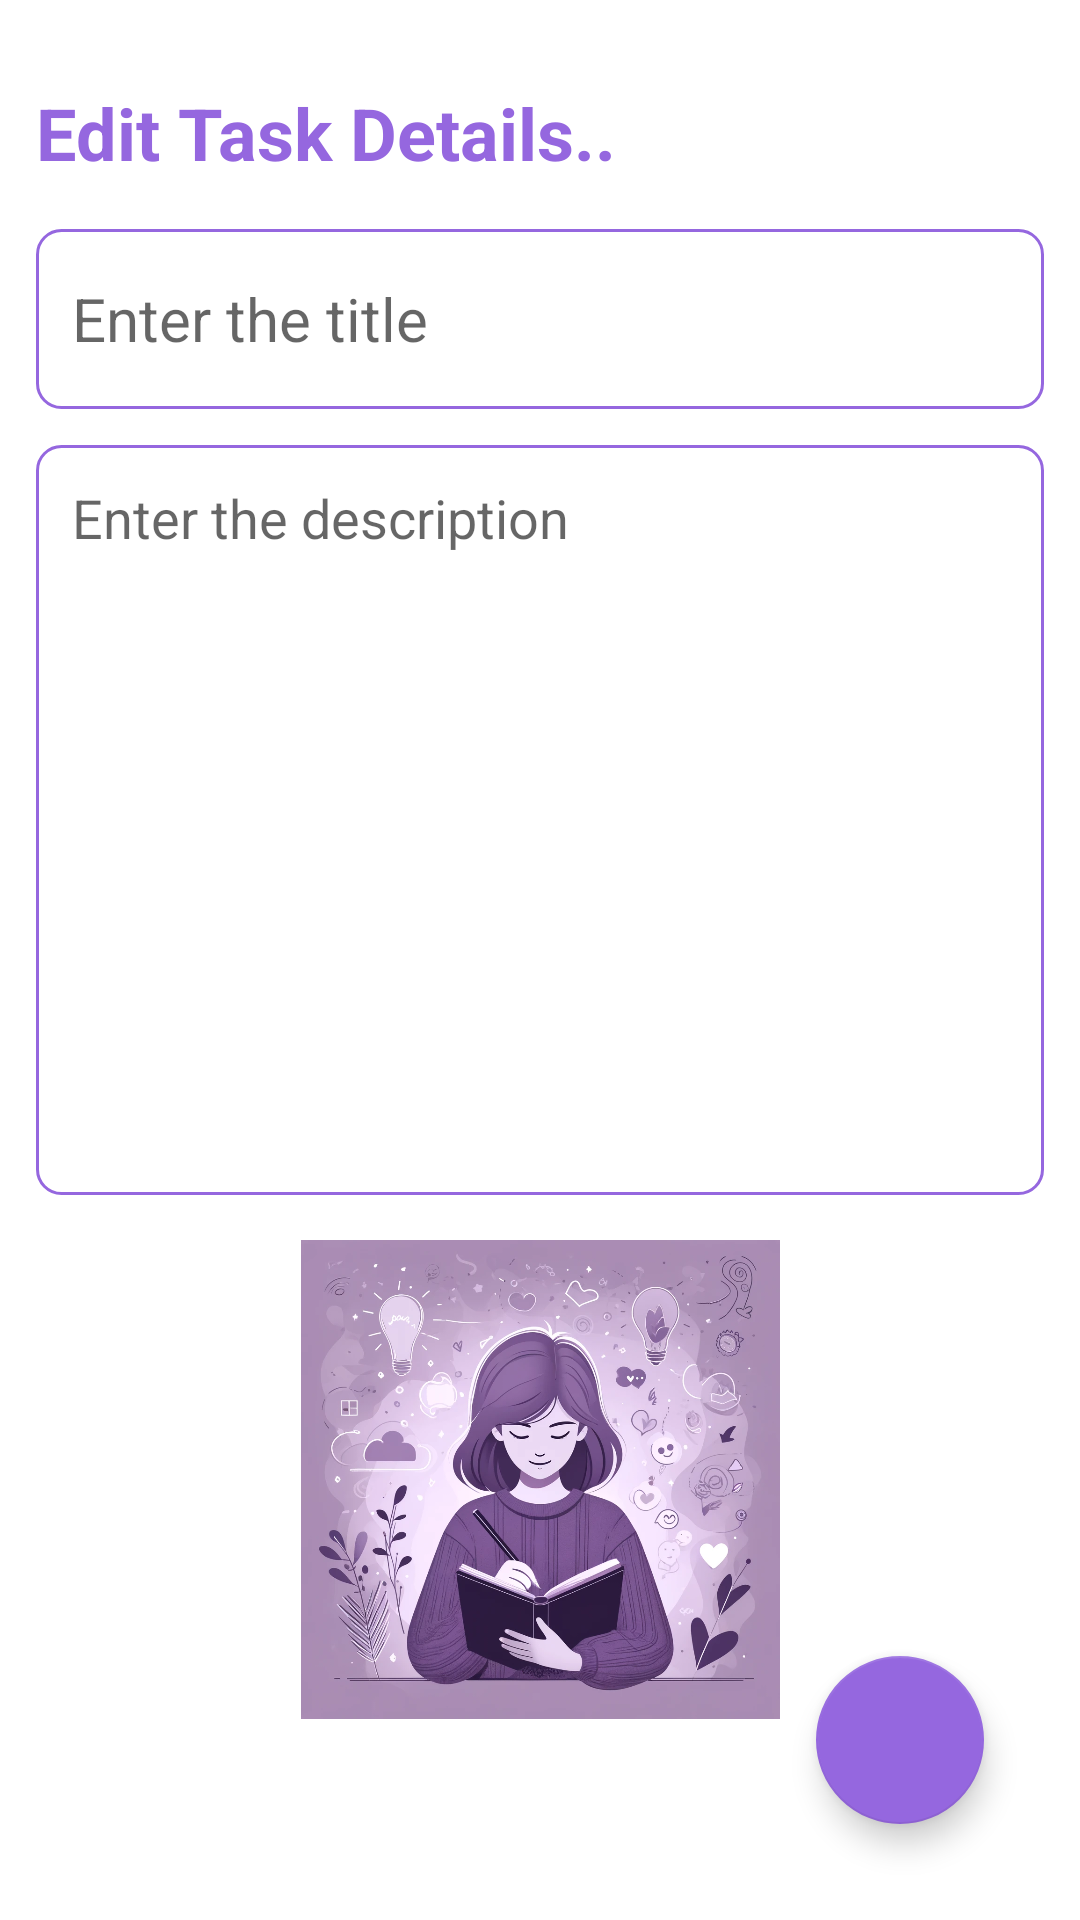

Android layout source for this screen:
<!-- AndroidManifest.xml: application theme Theme.TaskApp -->
<!-- res/layout/fragment_edit.xml -->
<?xml version="1.0" encoding="utf-8"?>
<layout
    xmlns:android="http://schemas.android.com/apk/res/android"
    xmlns:tools="http://schemas.android.com/tools"
    xmlns:app="http://schemas.android.com/apk/res-auto">

    <RelativeLayout
        android:layout_width="match_parent"
        android:layout_height="match_parent"
        android:orientation="vertical"
        android:padding="12dp"
        tools:context=".fragments.EditFragment">

        <TextView
            android:id="@+id/editNoteHeading"
            android:layout_width="wrap_content"
            android:layout_height="wrap_content"
            android:layout_alignParentTop="true"
            android:layout_marginTop="16dp"
            android:fontFamily="sans-serif"
            android:text="@string/edit_task_details"
            android:textStyle="bold"
            android:textColor="@color/primary"
            android:textSize="24sp" />

        <EditText
            android:id="@+id/editNoteTitle"
            android:layout_width="match_parent"
            android:layout_height="60dp"
            android:hint="@string/enter_the_title"
            android:padding="12dp"
            android:textSize="20sp"
            android:layout_below="@id/editNoteHeading"
            android:background="@drawable/border"
            android:layout_marginTop="16dp"
            android:maxLines="1"
            android:fontFamily="sans-serif"/>

        <EditText
            android:id="@+id/editNoteDesc"
            android:layout_width="match_parent"
            android:layout_height="250dp"
            android:hint="@string/enter_the_description"
            android:gravity="top"
            android:padding="12dp"
            android:textSize="18sp"
            android:fontFamily="sans-serif"
            android:background="@drawable/border"
            android:layout_below="@id/editNoteTitle"
            android:layout_marginTop="12dp" />

        <ImageView
            android:layout_width="match_parent"
            android:layout_height="250dp"
            android:layout_below="@+id/editNoteDesc"
            android:layout_alignParentBottom="true"
            android:layout_marginTop="15dp"
            android:layout_marginBottom="55dp"
            android:src="@drawable/updt" />

        <com.google.android.material.floatingactionbutton.FloatingActionButton
            android:id="@+id/editNoteFab"
            android:layout_width="wrap_content"
            android:layout_height="wrap_content"
            android:layout_marginEnd="20dp"
            android:layout_marginBottom="20dp"
            android:clickable="true"
            android:backgroundTint="@color/primary"
            android:tintMode="@color/white"
            android:src="@drawable/done_icon"
            android:layout_alignParentBottom="true"
            android:layout_alignParentEnd="true"
            android:contentDescription="editFab" />

    </RelativeLayout>
</layout>
<!-- resources referenced by this layout -->
<resources>
  <color name="primary">#9567DF</color>
  <color name="white">#FFFFFFFF</color>
  <!-- drawable border (drawable) -->
  <?xml version="1.0" encoding="utf-8"?>
  <shape xmlns:android="http://schemas.android.com/apk/res/android"
      android:shape="rectangle">
      <stroke
          android:width="1dp"
          android:color="@color/primary"/>
      <corners
          android:radius="8dp"/>
  </shape>
  <!-- drawable updt: png bitmap (drawable, 743639 bytes) -->
  <string name="edit_task_details">Edit Task Details..</string>
  <string name="enter_the_description">Enter the description</string>
  <string name="enter_the_title">Enter the title</string>
  <style name="Theme.TaskApp" parent="Base.Theme.TaskApp" />
  <style name="Base.Theme.TaskApp" parent="Theme.MaterialComponents.DayNight.DarkActionBar">
          
          <item name="colorPrimary">@color/primary</item>
          <item name="colorPrimaryVariant">@color/primary</item>
          <item name="colorOnPrimary">@color/white</item>
          
          <item name="colorSecondary">@color/primary</item>
          <item name="colorSecondaryVariant">@color/primary</item>
          <item name="colorOnSecondary">@color/black</item>
          
          <item name="android:statusBarColor">?attr/colorPrimaryVariant</item>
      </style>
  <color name="black">#FF000000</color>
</resources>
